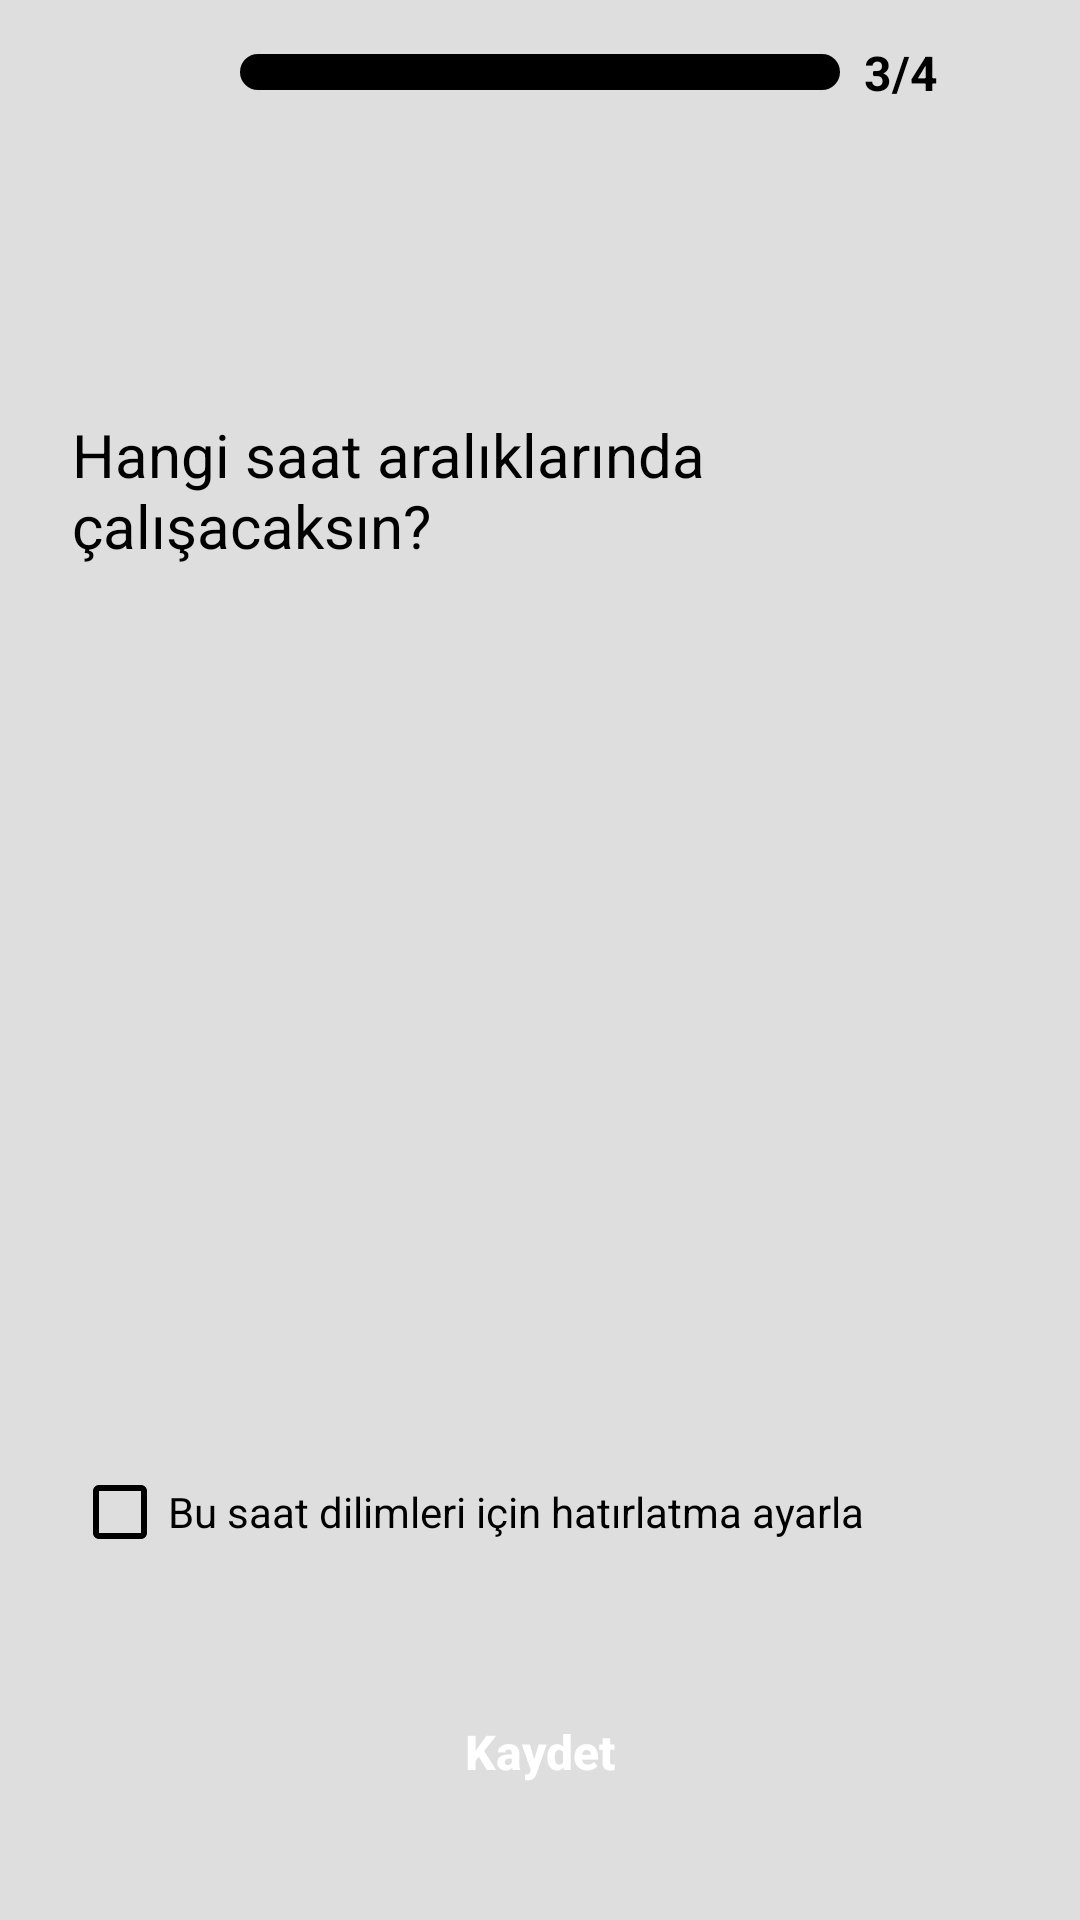

The Android layout XML behind this screen, and the referenced resources:
<!-- AndroidManifest.xml: application theme Theme.KolayHedef -->
<!-- res/layout/fragment_select_time.xml -->
<?xml version="1.0" encoding="utf-8"?>
<androidx.constraintlayout.widget.ConstraintLayout xmlns:android="http://schemas.android.com/apk/res/android"
    xmlns:tools="http://schemas.android.com/tools"
    android:layout_width="match_parent"
    android:layout_height="match_parent"
    xmlns:app="http://schemas.android.com/apk/res-auto">

    <ImageButton
        android:id="@+id/button_close"
        android:layout_width="wrap_content"
        android:layout_height="wrap_content"
        android:layout_marginStart="16dp"
        android:layout_marginTop="16dp"
        android:padding="8dp"
        android:background="@android:color/transparent"
        app:layout_constraintStart_toStartOf="parent"
        app:layout_constraintTop_toTopOf="parent"
        app:srcCompat="@drawable/ic_close" />

    <ProgressBar
        android:id="@+id/progressBar"
        style="?android:attr/progressBarStyleHorizontal"
        android:layout_width="200dp"
        android:layout_height="12dp"
        android:progressDrawable="@drawable/onboard_progressbar"
        app:layout_constraintBottom_toBottomOf="@+id/button_close"
        app:layout_constraintEnd_toEndOf="parent"
        app:layout_constraintStart_toStartOf="parent"
        app:layout_constraintTop_toTopOf="@+id/button_close" />

    <TextView
        android:id="@+id/textView6"
        android:layout_width="wrap_content"
        android:layout_height="wrap_content"
        android:layout_marginStart="8dp"
        android:text="3/4"
        android:textColor="@color/black"
        android:textSize="16dp"
        android:textStyle="bold"
        app:layout_constraintBottom_toBottomOf="@+id/progressBar"
        app:layout_constraintStart_toEndOf="@+id/progressBar"
        app:layout_constraintTop_toTopOf="@+id/progressBar" />

    <ImageView
        android:id="@+id/imageView2"
        android:layout_width="50dp"
        android:layout_height="50dp"
        android:layout_marginTop="24dp"
        app:layout_constraintEnd_toEndOf="parent"
        app:layout_constraintStart_toStartOf="parent"
        app:layout_constraintTop_toBottomOf="@+id/button_close"
        app:srcCompat="@drawable/bg_main_button" />

    <TextView
        android:id="@+id/textView8"
        android:layout_width="0dp"
        android:layout_height="wrap_content"
        android:layout_marginStart="24dp"
        android:layout_marginTop="32dp"
        android:layout_marginEnd="24dp"
        android:text="Hangi saat aralıklarında çalışacaksın?"
        android:textSize="20sp"
        app:layout_constraintEnd_toEndOf="parent"
        app:layout_constraintStart_toStartOf="parent"
        app:layout_constraintTop_toBottomOf="@+id/imageView2" />

    <androidx.appcompat.widget.AppCompatButton
        android:id="@+id/button_save"
        style="@style/PrimaryButton"
        android:layout_width="0dp"
        android:layout_height="wrap_content"
        android:layout_marginStart="24dp"
        android:layout_marginEnd="24dp"
        android:layout_marginBottom="32dp"
        android:text="@string/save"
        android:textStyle="bold"
        app:layout_constraintBottom_toBottomOf="parent"
        app:layout_constraintEnd_toEndOf="@+id/textView8"
        app:layout_constraintStart_toStartOf="@+id/textView8" />

    <CheckBox
        android:id="@+id/checkBox"
        android:layout_width="0dp"
        android:layout_height="wrap_content"
        android:layout_marginBottom="32dp"
        android:buttonTint="@color/black"
        android:text="Bu saat dilimleri için hatırlatma ayarla"
        app:layout_constraintBottom_toTopOf="@+id/button_save"
        app:layout_constraintEnd_toEndOf="@+id/textView8"
        app:layout_constraintStart_toStartOf="@+id/textView8" />

</androidx.constraintlayout.widget.ConstraintLayout>
<!-- resources referenced by this layout -->
<resources>
  <color name="black">#FF000000</color>
  <!-- drawable onboard_progressbar (drawable) -->
  <?xml version="1.0" encoding="utf-8"?>
  <layer-list xmlns:android="http://schemas.android.com/apk/res/android">
  
      <item>
  
          <shape android:shape="rectangle">
              <corners android:radius="360dp"/>
              <solid android:color="@color/black"/>
          </shape>
  
      </item>
  
      <item>
          <clip>
              <shape android:shape="rectangle">
                  <corners android:radius="360dp"/>
                  <solid android:color="@color/horizontal_progress_color"/>
              </shape>
          </clip>
      </item>
  
  </layer-list>
  <string name="save">Kaydet</string>
  <style name="PrimaryButton" parent="Widget.AppCompat.Button">
          <item name="android:background">@drawable/bg_main_button</item>
          <item name="android:textSize">16sp</item>
          <item name="android:textColor">@color/white</item>
          <item name="android:layout_height">50dp</item>
          <item name="android:textAllCaps">false</item>
      </style>
  <style name="Theme.KolayHedef" parent="Theme.MaterialComponents.Light.NoActionBar">
          
          <item name="colorPrimary">@color/purple_500</item>
          <item name="colorPrimaryVariant">@color/purple_700</item>
          <item name="colorOnPrimary">@color/white</item>
          
          <item name="colorSecondary">@color/teal_200</item>
          <item name="colorSecondaryVariant">@color/teal_700</item>
          <item name="colorOnSecondary">@color/black</item>
          
          <item name="android:statusBarColor">@color/background_color</item>
          
          <item name="android:windowBackground">@color/background_color</item>
          <item name="android:textColor">@color/black</item>
      </style>
  <color name="horizontal_progress_color">#0675C9</color>
  <color name="white">#FFFFFFFF</color>
  <color name="purple_500">#FF6200EE</color>
  <color name="purple_700">#FF3700B3</color>
  <color name="teal_200">#FF03DAC5</color>
  <color name="teal_700">#FF018786</color>
  <color name="background_color">#DEDEDE</color>
</resources>
